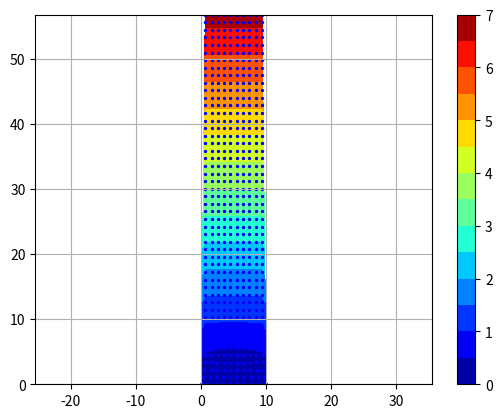

Python code for this plot:
#!/usr/bin/env python
# This program is free software; you can redistribute it and/or modify
# it under the terms of the GNU General Public License as published by
# the Free Software Foundation; either version 2 of the License, or
# (at your option) any later version.
#
# This program is distributed in the hope that it will be useful,
# but WITHOUT ANY WARRANTY; without even the implied warranty of
# MERCHANTABILITY or FITNESS FOR A PARTICULAR PURPOSE.  See the
# GNU General Public License for more details.
#
# Copyright 2022 Jorgen Bergstrom
# See also code from http://compmech.lab.asu.edu/codes.php
import numpy as np
import math
from matplotlib import pyplot as plt
def shape(xi):
	x,y = tuple(xi)
	N = [(1.0-x)*(1.0-y), (1.0+x)*(1.0-y), (1.0+x)*(1.0+y), (1.0-x)*(1.0+y)]
	return 0.25*np.array(N)
def gradshape(xi):
	x,y = tuple(xi)
	dN = [[-(1.0-y),  (1.0-y), (1.0+y), -(1.0+y)],
		  [-(1.0-x), -(1.0+x), (1.0+x),  (1.0-x)]]
	return 0.25*np.array(dN)
###############################
print('create mesh')
# input
mesh_ex = 9
mesh_ey = 49
mesh_lx = 10.0
mesh_ly = 50.0
# derived
mesh_nx      = mesh_ex + 1
mesh_ny      = mesh_ey + 1
num_nodes    = mesh_nx * mesh_ny
num_elements = mesh_ex * mesh_ey
mesh_hx      = mesh_lx / mesh_ex
mesh_hy      = mesh_ly / mesh_ey
nodes = []
for y in np.linspace(0.0, mesh_ly, mesh_ny):
	for x in np.linspace(0.0, mesh_lx, mesh_nx):
		nodes.append([x,y])
nodes = np.array(nodes)
conn = []
for j in range(mesh_ey):
	for i in range(mesh_ex):
		n0 = i + j*mesh_nx
		conn.append([n0, n0 + 1, n0 + 1 + mesh_nx, n0 + mesh_nx])
###############################
print ('material model - plane strain')
E = 100.0
v = 0.48
C = E/(1.0+v)/(1.0-2.0*v) * np.array([[1.0-v,     v,     0.0],
								      [    v, 1.0-v,     0.0],
								      [  0.0,   0.0,   0.5-v]])
###############################
print('create global stiffness matrix')
K = np.zeros((2*num_nodes, 2*num_nodes))
q4 = [[x/math.sqrt(3.0),y/math.sqrt(3.0)] for y in [-1.0,1.0] for x in [-1.0,1.0]]
B = np.zeros((3,8))
for c in conn:
	xIe = nodes[c,:]
	Ke = np.zeros((8,8))
	for q in q4:
		dN = gradshape(q)
		J  = np.dot(dN, xIe).T
		dN = np.dot(np.linalg.inv(J), dN)
		B[0,0::2] = dN[0,:]
		B[1,1::2] = dN[1,:]
		B[2,0::2] = dN[1,:]
		B[2,1::2] = dN[0,:]
		Ke += np.dot(np.dot(B.T,C),B) * np.linalg.det(J)
	for i,I in enumerate(c):
		for j,J in enumerate(c):
			K[2*I,2*J]     += Ke[2*i,2*j]
			K[2*I+1,2*J]   += Ke[2*i+1,2*j]
			K[2*I+1,2*J+1] += Ke[2*i+1,2*j+1]
			K[2*I,2*J+1]   += Ke[2*i,2*j+1]
			

###############################
print('assign nodal forces and boundary conditions')
f = np.zeros((2*num_nodes))
for i in range(num_nodes):
	if nodes[i,1] == 0.0:
		K[2*i,:]     = 0.0
		K[2*i+1,:]   = 0.0
		K[2*i,2*i]   = 1.0
		K[2*i+1,2*i+1] = 1.0
	if nodes[i,1] == mesh_ly:
		x = nodes[i,0]
		f[2*i+1] = 20.0
		if x == 0.0 or x == mesh_lx:
			f[2*i+1] *= 0.5
###############################
print('solving linear system')
u = np.linalg.solve(K, f)
print('max u=', max(u))



#save k to file
np.savetxt('k.txt', K, fmt='%f')
np.savetxt('f.txt', f, fmt='%f')
np.savetxt('u.txt', u, fmt='%f')

###############################
print('plotting displacement')
ux = np.reshape(u[0::2], (mesh_ny,mesh_nx))
uy = np.reshape(u[1::2], (mesh_ny,mesh_nx))
xvec = []
yvec = []
res  = []
for i in range(mesh_nx):
    for j in range(mesh_ny):
        xvec.append(i*mesh_hx + ux[j,i])
        yvec.append(j*mesh_hy + uy[j,i])
        res.append(uy[j,i])
t = plt.tricontourf(xvec, yvec, res, levels=14, cmap=plt.cm.jet)
plt.scatter(xvec, yvec, marker='o', c='b', s=2)
plt.grid()
plt.colorbar(t)
plt.axis('equal')
plt.show()